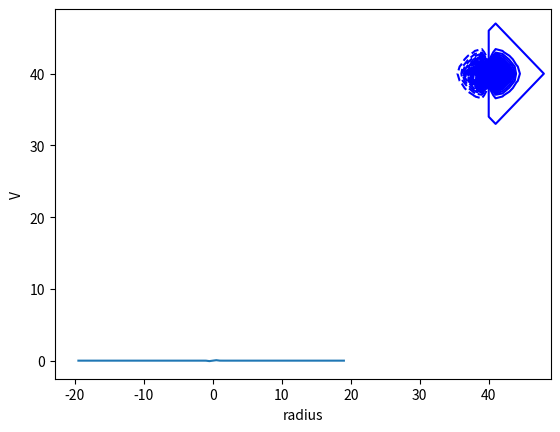

Here is the Python script that generated this plot: (Note: this script raises an exception after producing the figure.)
# -*- coding: utf-8 -*-
"""Poisson Eq, Electric Dipole (In Progress)

Automatically generated by Colaboratory.

Original file is located at
    https://colab.research.google.com/<link-removed>
"""

import numpy as np
import math
from matplotlib import pyplot as plt
from mpl_toolkits import mplot3d
import scipy.optimize

grid = np.zeros((80,80,80))

charge = np.zeros((80,80,80))

dh = .5

#.5 charge density
charge[41][40][40] = 2/(dh**3)

#-.5 charge density
charge[39][40][40] = -2/(dh**3)

def potential(grid, charge):

  lap = 0
  grid1 = grid.copy()

  for a in range(1, 79):

    for b in range(1, 79):

      for c in range(1, 79):

        if((((a-40))**2 + ((b-40))**2 + ((c-40))**2) >= 40**2):
          grid1[a][b][c] = 0

        else:
          grid1[a][b][c] = (grid[a+1][b][c] + grid[a-1][b][c] + grid[a][b+1][c] + grid[a][b-1][c] + grid[a][b][c+1] + grid[a][b][c-1])/6 + (charge[a][b][c]*dh**2)/6

          lap = lap + abs(grid1[a][b][c] - grid[a][b][c])

  return grid1, lap

"""###CONVERGENCE LIMIT:"""

q = 0
d = 100

while np.any(d > 0.7):

    grid, d = potential(grid, charge)
    q = q + 1

print(d, q)

xyz = []
x = []

for i in range(1,79):
  xyz.append(grid[i][i][i])
  x.append((i-40)/2)

plt.plot(x, xyz)
plt.xlabel('radius')
plt.ylabel('V')
plt.show()

x = np.linspace(30,49,20).astype(int)

y = np.linspace(30,49,20).astype(int)

X, Y = np.meshgrid(x,y)

def arb(i,j):
  return grid[i][j][40]

val = []

for i in range(len(X)):
  val.append([])

  for j in range(len(X[i])):
    val[i].append(arb(X[i][j],Y[i][j]))

print(X)
print(Y)

plt.contour(X,Y, val, 500, colors = 'blue')

import numpy as np

# Define constants
Q = 2  # point charge
a = 1  # distance between charges
e0 = 8.8541e-12  # vacuum permittivity
R = 20  # boundary radius
delta = 1  # grid spacing
tolerance = 1e-5  # numerical tolerance

# Define grid
x = np.arange(-R, R+delta, delta)
y = np.arange(-R, R+delta, delta)
z = np.arange(-R, R+delta, delta)
X, Y, Z = np.meshgrid(x, y, z, indexing='ij')

# Initialize potential array
V = np.zeros_like(X)

# Define functions for calculating distance and potential
def distance(x1, y1, z1, x2, y2, z2):
    return np.sqrt((x1-x2)**2 + (y1-y2)**2 + (z1-z2)**2)

def potential(x, y, z):
    return Q / (4*np.pi*e0*distance(x, y, z, a/2, 0, 0)) \
           - Q / (4*np.pi*e0*distance(x, y, z, -a/2, 0, 0))

# Implement Jacobi relaxation algorithm
max_iterations = 5
for iteration in range(max_iterations):
    V_old = V.copy()
    for i in range(1, len(x)-1):
        for j in range(1, len(y)-1):
            for k in range(1, len(z)-1):
                if distance(x[i], y[j], z[k], 0, 0, 0) < R:
                    V[i,j,k] = (V_old[i+1,j,k] + V_old[i-1,j,k] \
                                + V_old[i,j+1,k] + V_old[i,j-1,k] \
                                + V_old[i,j,k+1] + V_old[i,j,k-1]) / 6.0
                    V[i,j,k] = V[i,j,k] + potential(x[i], y[j], z[k])
    if np.max(np.abs(V - V_old)) < tolerance:
        print(f'Converged after {iteration} iterations')
        break

import matplotlib.pyplot as plt

# Define constants
Q = 2  # point charge
a = 1  # distance between charges
e0 = 8.8541878128e-12  # vacuum permittivity
R = 20  # boundary radius
delta = 0.01  # grid spacing
tolerance = 1e-5  # numerical tolerance

# Define grid
x = np.arange(-R, R+delta, delta)
y = np.arange(-R, R+delta, delta)
z = np.arange(-R, R+delta, delta)
X, Y, Z = np.meshgrid(x, y, z, indexing='ij')

# Initialize potential array
V = np.zeros_like(X)

# Define functions for calculating distance and potential
def distance(x1, y1, z1, x2, y2, z2):
    return np.sqrt((x1-x2)**2 + (y1-y2)**2 + (z1-z2)**2)

def potential(x, y, z):
    return Q / (4*np.pi*e0*distance(x, y, z, a/2, 0, 0)) \
           - Q / (4*np.pi*e0*distance(x, y, z, -a/2, 0, 0))

# Implement Jacobi relaxation algorithm
max_iterations = 10
for iteration in range(max_iterations):
    V_old = V.copy()
    for i in range(1, len(x)-1):
        for j in range(1, len(y)-1):
            for k in range(1, len(z)-1):
                if distance(x[i], y[j], z[k], 0, 0, 0) < R:
                    V[i,j,k] = (V_old[i+1,j,k] + V_old[i-1,j,k] \
                                + V_old[i,j+1,k] + V_old[i,j-1,k] \
                                + V_old[i,j,k+1] + V_old[i,j,k-1]) / 6.0
                    V[i,j,k] = V[i,j,k] + potential(x[i], y[j], z[k])
    if np.max(np.abs(V - V_old)) < tolerance:
        print(f'Converged after {iteration} iterations')
        break

# Plot equipotential lines
fig, ax = plt.subplots()
levels = np.arange(-0.2, 0.2, 0.01)
ax.contour(X[:,:,int(len(z)/2)], Y[:,:,int(len(z)/2)], V[:,:,int(len(z)/2)], levels=levels)
ax.set_xlabel('x')
ax.set_ylabel('y')
ax.set_aspect('equal')
plt.show()

# Plot V(r) for x=y=z
r = np.sqrt(X**2 + Y**2 + Z**2)
V_r = V[int(len(x)/2), int(len(y)/2), int(len(z)/2):]
fig, ax = plt.subplots()
ax.plot(r[int(len(x)/2), int(len(y)/2), int(len(z)/2):], V_r)
ax.set_xlabel('r')
ax.set_ylabel('V')
plt.show()

# Define constants and parameters
Q = 2.0
a = 1.0
R = 20.0
N = 401
delta = 0.1
tolerance = 1e-6

# Initialize potential grid
V = np.zeros((N, N, N))

# Set boundary conditions
x = np.linspace(-a - delta, a + delta, N)
y = np.linspace(-a - delta, a + delta, N)
z = np.linspace(-a - delta, a + delta, N)
X, Y, Z = np.meshgrid(x, y, z, indexing='ij')
R = np.sqrt(X**2 + Y**2 + Z**2)
V[R >= R[-1,0,0]] = 0.0

# Solve Poisson equation using Jacobi relaxation
delta2 = delta**2
for k in range(10000):
    V_old = V.copy()
    V[1:-1,1:-1,1:-1] = (V[:-2,1:-1,1:-1] + V[2:,1:-1,1:-1] +
                         V[1:-1,:-2,1:-1] + V[1:-1,2:,1:-1] +
                         V[1:-1,1:-1,:-2] + V[1:-1,1:-1,2:]) / 6
    diff = np.abs(V - V_old).max()
    if diff < tolerance:
        print(f'Converged after {k} iterations')
        break

# Plot potential
fig = plt.figure()
ax = fig.add_subplot(111, projection='3d')
ax.plot_surface(X[:,:,N//2], Y[:,:,N//2], Z[:,:,N//2])
ax.set_xlabel('X')
ax.set_ylabel('Y')
ax.set_zlabel('Z')
plt.show()

import numpy as np

# Define constants
Q = 2.0
a = 1.0
e0 = 8.85418782e-12

# Define grid size and spacing
n = 100
h = 2.0 / n

# Initialize potential array
phi = np.zeros((n, n, n))

# Set boundary conditions
for i in range(n):
    for j in range(n):
        for k in range(n):
            if i == n // 2 - 1 and j == n // 2 and k == n // 2:
                phi[i, j, k] = Q / (4 * np.pi * e0 * a)
            elif i == n // 2 and j == n // 2 and k == n // 2:
                phi[i, j, k] = -Q / (4 * np.pi * e0 * a)

# Perform Jacobi relaxation
delta = 1.0
while delta > 1e-5:
    old_phi = phi.copy()
    for i in range(1, n - 1):
        for j in range(1, n - 1):
            for k in range(1, n - 1):
                phi[i, j, k] = (old_phi[i+1, j, k] + old_phi[i-1, j, k] +
                                old_phi[i, j+1, k] + old_phi[i, j-1, k] +
                                old_phi[i, j, k+1] + old_phi[i, j, k-1]) / 6
    delta = np.max(np.abs(phi - old_phi))

# Print the potential at the center of the dipole
print("Potential at center:", phi[n//2, n//2, n//2])

import numpy as np
import matplotlib.pyplot as plt

# Constants
Q = 2 # point charge
e0 = 8.854e-12 # permittivity of free space
a = 1 # distance between charges
L = 20 # box size
N = 101 # number of grid points
dx = L / (N - 1) # grid spacing

# Define the grid
x = np.linspace(-L/2, L/2, N)
y = np.linspace(-L/2, L/2, N)
z = np.linspace(0, L, N)
X, Y, Z = np.meshgrid(x, y, z)

# Initial potential distribution
V = np.zeros((N, N, N))

# Boundary conditions
V[0,:,:] = 0 # x=0 plane
V[-1,:,:] = 0 # x=L plane
V[:,0,:] = 0 # y=0 plane
V[:,-1,:] = 0 # y=L plane
V[:,:,0] = 0 # z=0 plane
V[:,:,-1] = 0 # impose V(R)=0 at a large distance R=20 or so

# Define a function to calculate the charge density
def rho(x, y, z):
    r = np.sqrt(x**2 + y**2 + z**2)
    return Q * (np.abs(x-a/2)/r - np.abs(x+a/2)/r**3) / e0

# Jacobi relaxation method
tolerance = 1e-5
max_iterations = 100
for iteration in range(max_iterations):
    V_old = V.copy()
    for i in range(1, N-1):
        for j in range(1, N-1):
            for k in range(1, N-1):
                V[i,j,k] = (V[i+1,j,k] + V[i-1,j,k] +
                            V[i,j+1,k] + V[i,j-1,k] +
                            V[i,j,k+1] + V[i,j,k-1] +
                            dx**2 * rho(x[i], y[j], z[k])) / 6

# Plot the potential
plt.figure()
plt.imshow(V[:,:,50], extent=(-L/2, L/2, -L/2, L/2))
plt.xlabel("x")
plt.ylabel("y")
plt.colorbar()
plt.show()

x = np.linspace(30,49,20).astype(int)
y = np.linspace(30,49,20).astype(int)

X, Y = np.meshgrid(x,y)

def f(i,j):
  return Graph[i][j][40]

values = []
for i in range(len(X)):
  values.append([])
  for j in range(len(X[i])):
    values[i].append(f(X[i][j],Y[i][j]))

plt.contour(X,Y,values,1000,colors = 'blue')